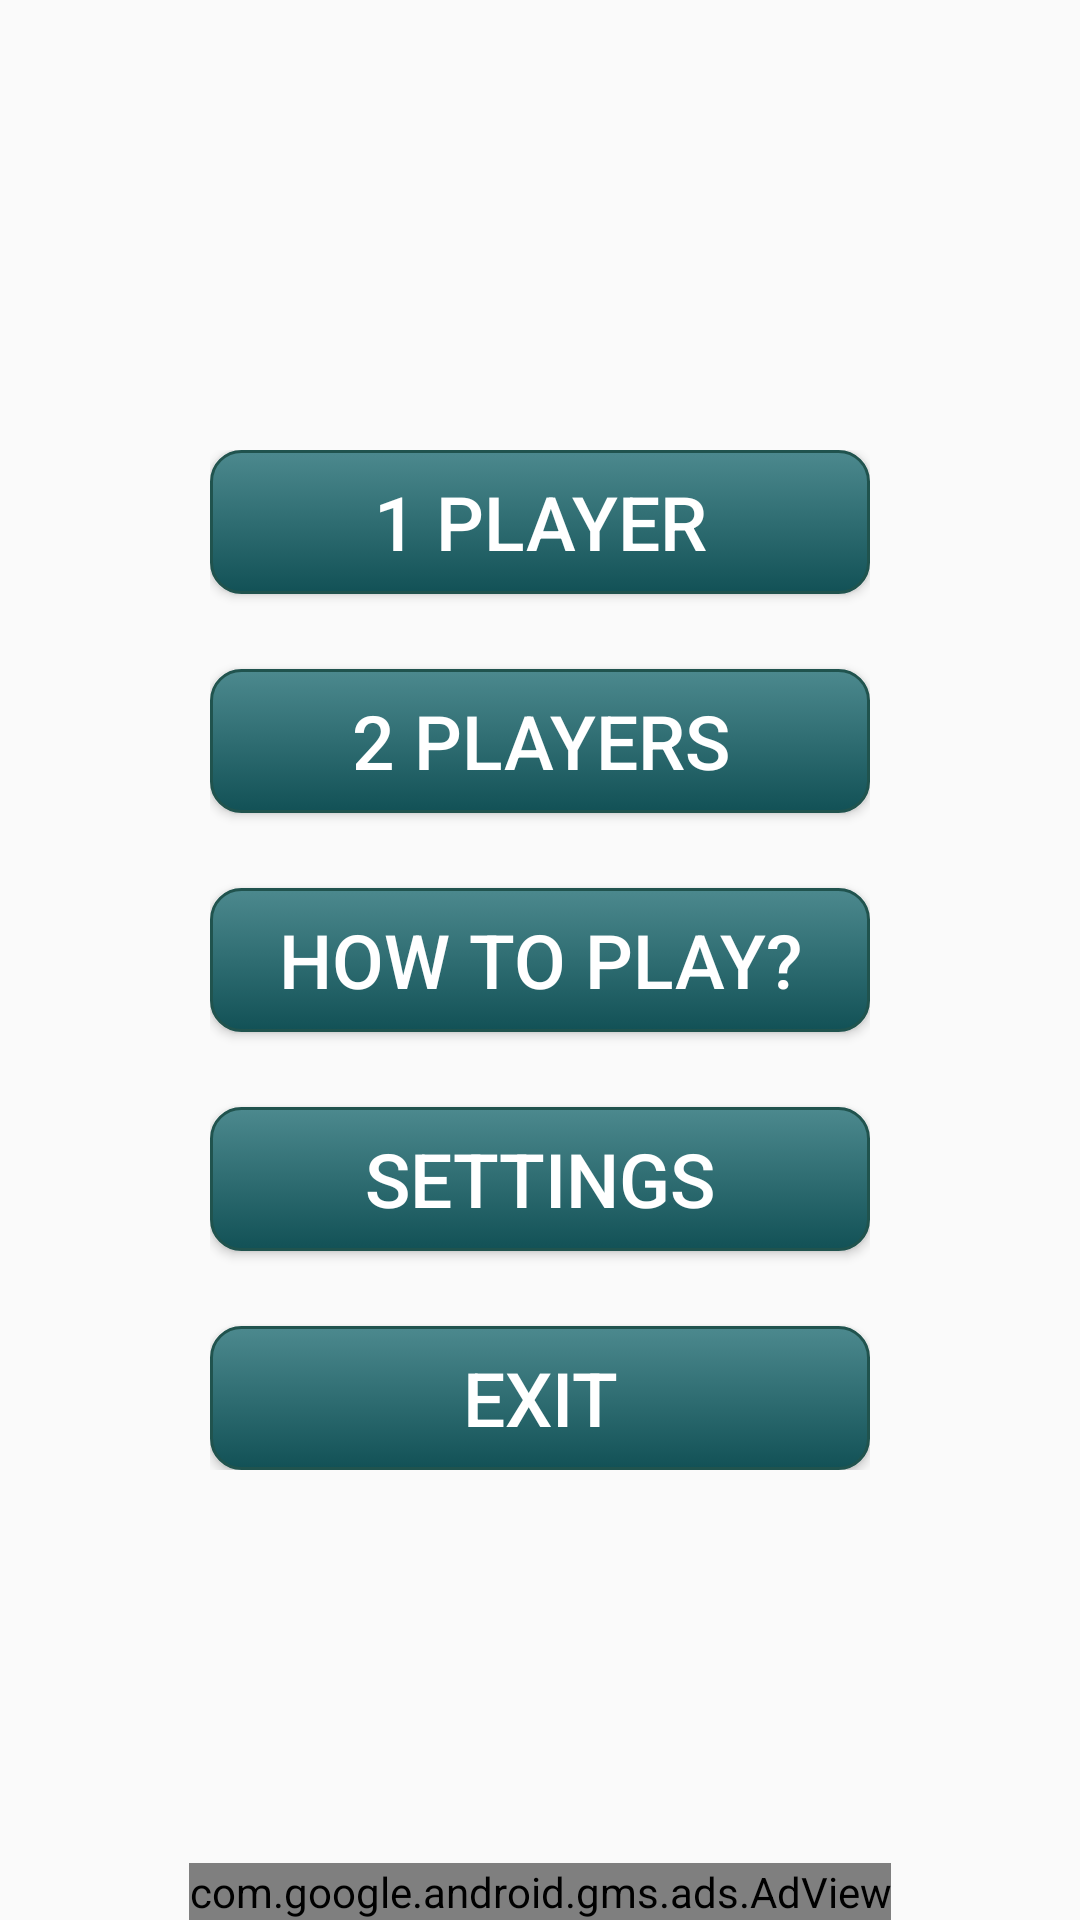

The Android layout XML behind this screen, and the referenced resources:
<!-- AndroidManifest.xml: application theme AppTheme -->
<!-- res/layout/activity_main.xml -->
<?xml version="1.0" encoding="utf-8"?>
<RelativeLayout
    android:id="@+id/container"
    android:background="@drawable/background"
    android:layout_width="fill_parent"
    android:layout_height="fill_parent"
    xmlns:android="http://schemas.android.com/apk/res/android">
    <ScrollView
        android:layout_width="fill_parent"
        android:layout_height="fill_parent">
        <RelativeLayout
            android:orientation="vertical"
            android:layout_width="wrap_content"
            android:layout_height="wrap_content"
            android:weightSum="1"
            android:gravity="center_vertical|center_horizontal"
            android:layout_marginLeft="70dp"
            android:layout_marginRight="70dp"
            android:layout_gravity="center_vertical|center_horizontal">
            <Button
                android:textSize="25.0sp"
                android:textColor="#ffffffff"
                android:id="@+id/btnplayer1"
                android:background="@drawable/custom_button"
                android:layout_width="match_parent"
                android:layout_height="wrap_content"

                android:text="@string/btnplayer1"
                android:elevation="1dp" />
            <Button
                android:textSize="25.0sp"
                android:textColor="#ffffffff"
                android:id="@+id/btnplayers2"
                android:background="@drawable/custom_button"
                android:layout_below = "@+id/btnplayer1"
                android:layout_width="match_parent"
                android:layout_height="wrap_content"

                android:layout_marginTop="25dp"

                android:text="@string/btnplayers2"
                android:layout_weight="0.11" />
            <Button
                android:textSize="25.0sp"
                android:textColor="#ffffffff"
                android:id="@+id/btnhowtoplay"
                android:background="@drawable/custom_button"
                android:layout_below = "@+id/btnplayers2"
                android:layout_width="match_parent"
                android:layout_height="wrap_content"

                android:layout_marginTop="25dp"

                android:text="@string/btnhowtoplay"
                android:layout_centerHorizontal="true" />
            <Button
                android:textSize="25.0sp"
                android:textColor="#ffffffff"
                android:id="@+id/btnsettings"
                android:background="@drawable/custom_button"
                android:layout_below = "@+id/btnhowtoplay"
                android:layout_width="match_parent"
                android:layout_height="wrap_content"

                android:layout_marginTop="25dp"

                android:text="@string/btnsettings" />
            <Button
                android:textSize="25.0sp"
                android:textColor="#ffffffff"
                android:id="@+id/btnexit"
                android:background="@drawable/custom_button"
                android:layout_below = "@+id/btnsettings"
                android:layout_width="fill_parent"
                android:layout_height="match_parent"

                android:layout_marginTop="25dp"

                android:text="@string/btnexit" />


        </RelativeLayout>
    </ScrollView>

    <com.google.android.gms.ads.AdView
        xmlns:ads="http://schemas.android.com/apk/res-auto"
        android:id="@+id/adView"
        android:layout_width="wrap_content"
        android:layout_height="wrap_content"
        android:layout_centerHorizontal="true"
        android:layout_alignParentBottom="true"
        ads:adSize="BANNER"
        ads:adUnitId="ca-app-pub-2230158781233514/9232189430">
    </com.google.android.gms.ads.AdView>

</RelativeLayout>
<!-- resources referenced by this layout -->
<resources>
  <!-- drawable custom_button (drawable) -->
  <?xml version="1.0" encoding="utf-8"?>
  <selector
    xmlns:android="http://schemas.android.com/apk/res/android">
      <item android:state_pressed="true">
          <shape android:shape="rectangle">
              <corners android:radius="10.0dip" />
              <stroke android:width="1.0dip" android:color="#ff20534e" />
              <gradient android:startColor="#ff062d30" android:endColor="#ff4c898e" android:angle="-90.0" />
          </shape>
      </item>
      <item android:state_focused="true">
          <shape android:shape="rectangle">
              <corners android:radius="10.0dip" />
              <stroke android:width="1.0dip" android:color="#ff20534e" />
              <solid android:color="#ff125156" />
          </shape>
      </item>
      <item>
          <shape android:shape="rectangle">
              <corners android:radius="10.0dip" />
              <stroke android:width="1.0dip" android:color="#ff20534e" />
              <gradient android:startColor="#ff4c898e" android:endColor="#ff125156" android:angle="-90.0" />
          </shape>
      </item>
  </selector>
  <string name="btnexit">EXIT</string>
  <string name="btnhowtoplay">HOW TO PLAY?</string>
  <string name="btnplayer1">1 PLAYER</string>
  <string name="btnplayers2">2 PLAYERS</string>
  <string name="btnsettings">SETTINGS</string>
  <style name="AppTheme" parent="AppBaseTheme">
          
      </style>
  <style name="AppBaseTheme" parent="Theme.AppCompat.Light.DarkActionBar">
          
      </style>
</resources>
